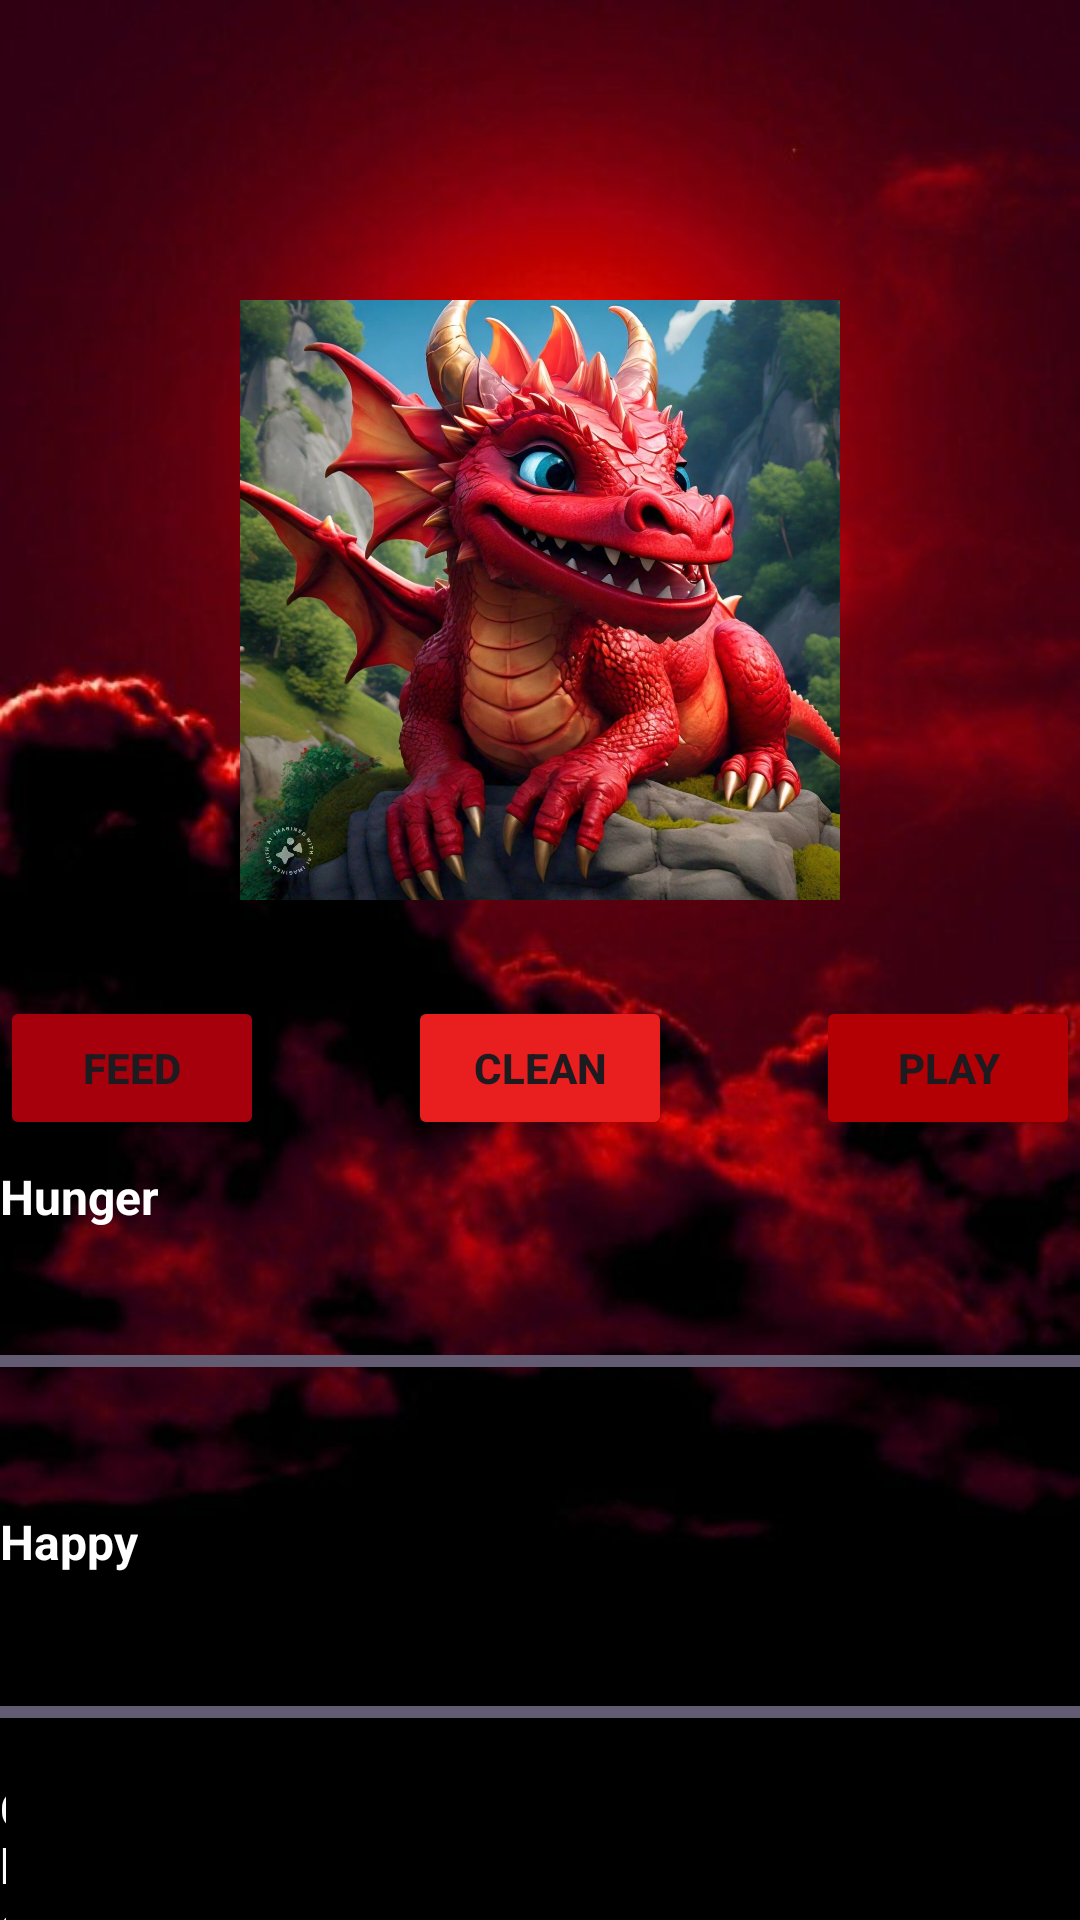

Android layout source for this screen:
<!-- AndroidManifest.xml: application theme Theme.FinalAssignment2 -->
<!-- res/layout/activity_second.xml -->
<?xml version="1.0" encoding="utf-8"?>
<RelativeLayout xmlns:android="http://schemas.android.com/apk/res/android"
    xmlns:tools="http://schemas.android.com/tools"
    android:background="@drawable/assignment_2_ui"
    android:layout_width="match_parent"
    android:layout_height="match_parent"
    tools:context=".SecondActivity">

    <ImageView
        android:id="@+id/petImageView"
        android:layout_width="200dp"
        android:layout_height="200dp"
        android:layout_centerHorizontal="true"
        android:layout_marginTop="100dp"
        android:src="@drawable/your_pet_image" />

    <Button
        android:id="@+id/feedButton"
        android:layout_width="wrap_content"
        android:layout_height="wrap_content"
        android:layout_below="@id/petImageView"
        android:layout_alignParentStart="true"
        android:layout_marginTop="32dp"
        android:backgroundTint="#A5000C"
        android:text="Feed"
        android:textStyle="bold" />

    <Button
        android:id="@+id/cleanButton"
        android:layout_width="wrap_content"
        android:layout_height="wrap_content"
        android:layout_below="@id/petImageView"
        android:layout_centerHorizontal="true"
        android:layout_marginTop="32dp"
        android:backgroundTint="#E91E1E"
        android:text="Clean"
        android:textStyle="bold" />

    <Button
        android:id="@+id/playButton"
        android:layout_width="wrap_content"
        android:layout_height="wrap_content"
        android:layout_below="@id/petImageView"
        android:layout_alignParentEnd="true"
        android:layout_marginTop="32dp"
        android:backgroundTint="#B20004"
        android:text="Play"
        android:textStyle="bold" />

    
    <TextView
        android:id="@+id/fedLabel"
        android:layout_width="wrap_content"
        android:layout_height="wrap_content"
        android:layout_below="@id/feedButton"
        android:layout_alignParentStart="true"
        android:layout_marginTop="8dp"
        android:text="Hunger"
        android:textColor="#FFFFFF"
        android:textSize="16sp"
        android:textStyle="bold" />

    

    <TextView
        android:id="@+id/happyLabel"
        android:layout_width="wrap_content"
        android:layout_height="wrap_content"
        android:layout_below="@id/cleanButton"
        android:layout_marginTop="123dp"
        android:text="Happy"
        android:textColor="#FFFFFF"
        android:textSize="16sp"
        android:textStyle="bold" />

    <TextView
        android:id="@+id/cleanLabel"
        android:layout_width="wrap_content"
        android:layout_height="wrap_content"
        android:layout_below="@id/playButton"
        android:layout_alignParentEnd="true"
        android:layout_marginTop="212dp"
        android:layout_marginEnd="358dp"
        android:text="Clean"
        android:textColor="#FFFFFF"
        android:textSize="16sp"
        android:textStyle="bold" />

    <ProgressBar
        android:id="@+id/progressBarFed"
        style="?android:attr/progressBarStyleHorizontal"
        android:layout_width="match_parent"
        android:layout_height="wrap_content"
        android:layout_below="@id/fedLabel"
        android:layout_marginTop="36dp"
        android:backgroundTint="#FDFCFC"
        android:max="100"
        android:progress="100" />

    

    <ProgressBar
        android:id="@+id/progressBarHappy"
        style="?android:attr/progressBarStyleHorizontal"
        android:layout_width="match_parent"
        android:layout_height="wrap_content"
        android:layout_below="@id/happyLabel"
        android:layout_marginTop="38dp"
        android:backgroundTint="#EFEAEA"
        android:max="100"
        android:progress="100" />

    <ProgressBar
        android:id="@+id/progressBarClean"
        style="?android:attr/progressBarStyleHorizontal"
        android:layout_width="match_parent"
        android:layout_height="wrap_content"
        android:layout_below="@id/cleanLabel"
        android:layout_marginTop="43dp"
        android:backgroundTint="#E6DFDF"
        android:max="100"
        android:progress="100" />

    <ImageView
        android:id="@+id/deathImageView"
        android:layout_width="wrap_content"
        android:layout_height="wrap_content"
        android:layout_centerInParent="true"
        android:visibility="gone"
        android:src="@drawable/pet_dying_image" />

</RelativeLayout>
<!-- resources referenced by this layout -->
<resources>
  <!-- drawable assignment_2_ui: jpg bitmap (drawable, 33425 bytes) -->
  <!-- drawable pet_dying_image: jpg bitmap (drawable, 265012 bytes) -->
  <!-- drawable your_pet_image: jpg bitmap (drawable, 281682 bytes) -->
  <style name="Theme.FinalAssignment2" parent="Base.Theme.FinalAssignment2" />
  <style name="Base.Theme.FinalAssignment2" parent="Theme.Material3.DayNight.NoActionBar">
          
          
      </style>
</resources>
